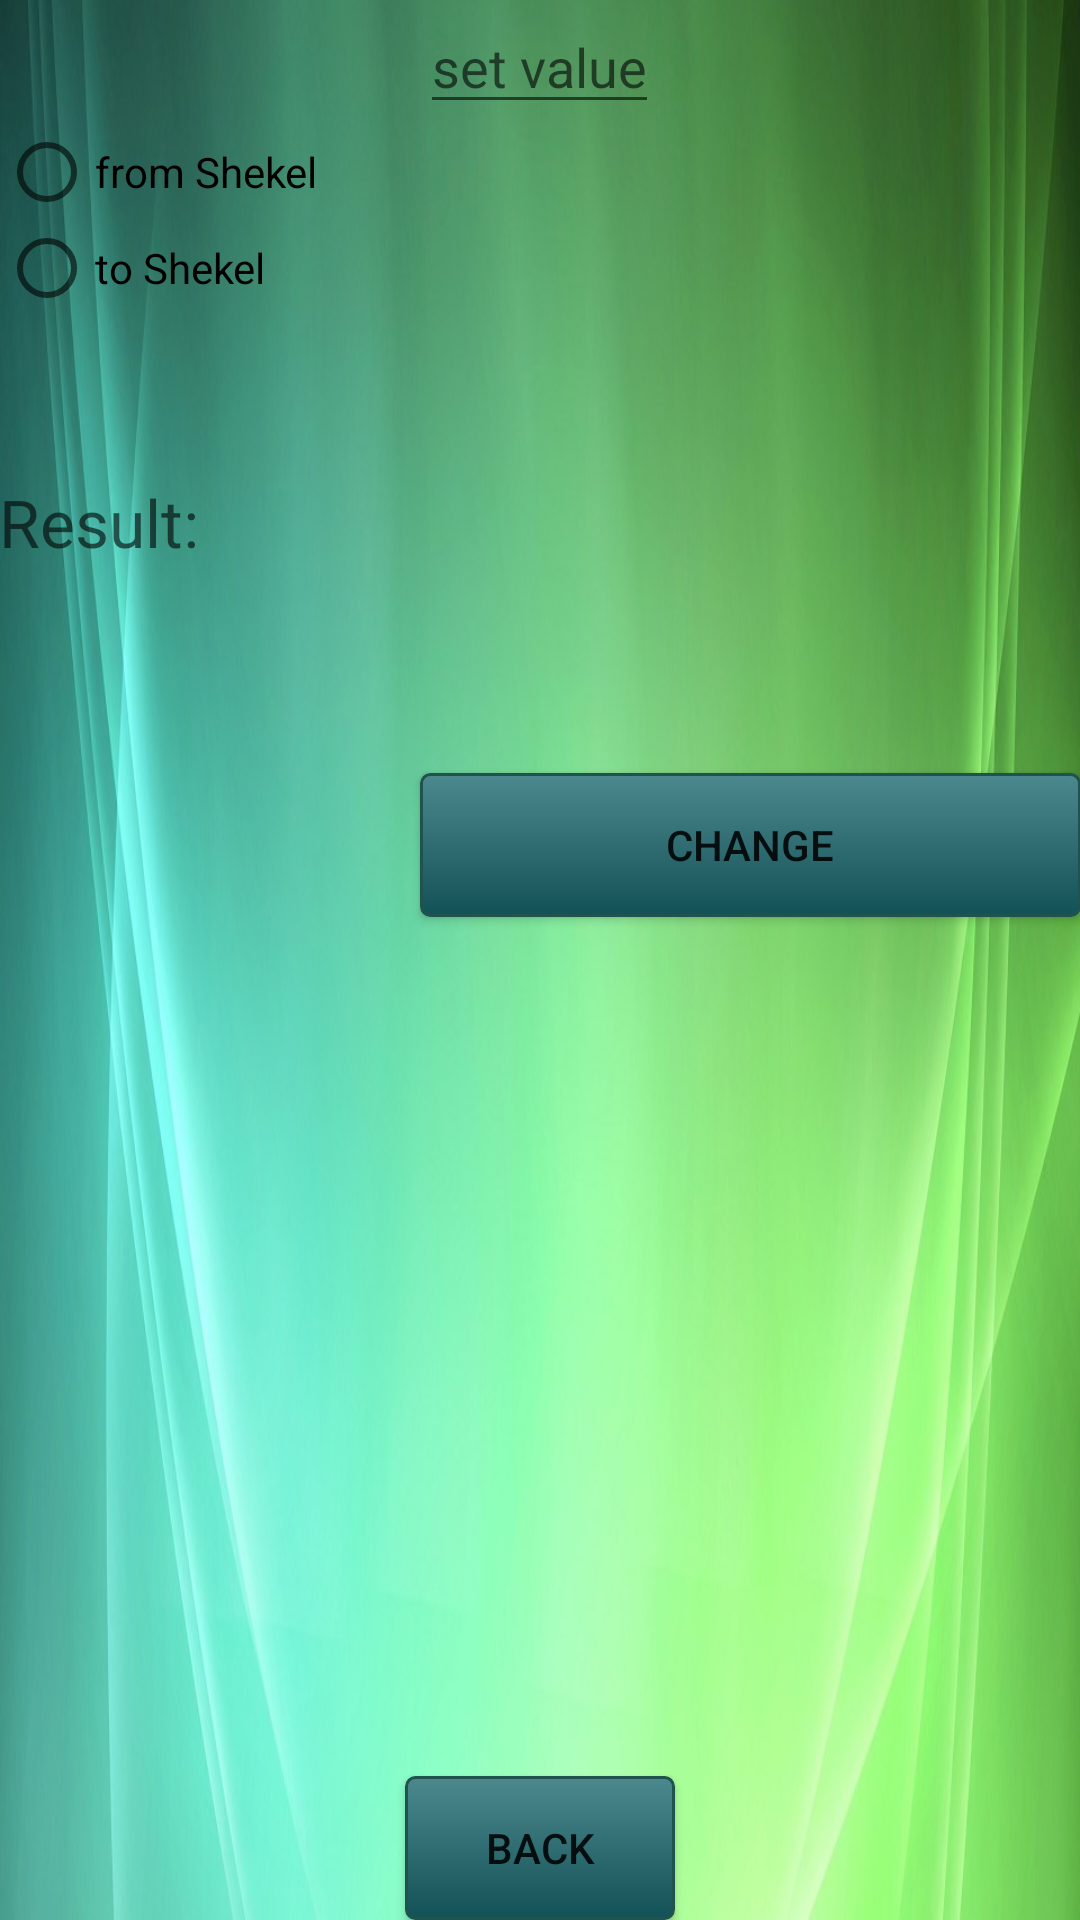

Here is an Android app screen rendered from its layout file. Give the layout XML and the strings, colors and styles it references.
<!-- AndroidManifest.xml: application theme AppTheme -->
<!-- res/layout/activity_shekels2.xml -->
<?xml version="1.0" encoding="utf-8"?>
<RelativeLayout xmlns:android="http://schemas.android.com/apk/res/android"
    xmlns:tools="http://schemas.android.com/tools" android:layout_width="wrap_content"
    android:layout_height="match_parent" android:paddingLeft="@dimen/activity_horizontal_margin"
    android:paddingRight="@dimen/activity_horizontal_margin"
    android:paddingTop="@dimen/activity_vertical_margin"
    android:paddingBottom="@dimen/activity_vertical_margin"
    android:background="@drawable/fonstola"
    tools:context="android.start.change.Shekels">

    <EditText
        android:id="@+id/editText"
        android:layout_width="wrap_content"
        android:layout_height="wrap_content"
        android:layout_alignParentTop="true"
        android:layout_centerHorizontal="true"
        android:hint="@string/setValue"
        android:inputType="number" />

    <RadioGroup
        android:id="@+id/rg"
        android:layout_width="wrap_content"
        android:layout_height="wrap_content"
        android:layout_below="@+id/editText">

        <RadioButton
            android:id="@+id/rbFromShekel"
            android:layout_width="match_parent"
            android:layout_height="wrap_content"
            android:text="@string/fromShekel" />

        <RadioButton
            android:id="@+id/rbToShekel"
            android:layout_width="match_parent"
            android:layout_height="wrap_content"
            android:text="@string/toShekel" />
    </RadioGroup>


    <Button
        android:id="@+id/bChange"
        android:layout_width="match_parent"
        android:layout_height="wrap_content"
        android:onClick="change"
        android:text="@string/change"
android:background="@drawable/serc"
        android:layout_below="@+id/textView"
        android:layout_alignLeft="@+id/editText"
        android:layout_alignStart="@+id/editText"
        android:layout_marginTop="69dp" />

    <TextView
        android:layout_width="match_parent"
        android:layout_height="wrap_content"
        android:textAppearance="?android:attr/textAppearanceLarge"
       android:hint="Result: "
        android:id="@+id/textView"
        android:layout_below="@+id/rg"
        android:layout_alignParentLeft="true"
        android:layout_alignParentStart="true"
        android:layout_marginTop="54dp" />

    <Button
        android:layout_width="wrap_content"
        android:layout_height="wrap_content"
        android:text="Back"
        android:background="@drawable/serc"
        android:onClick="back"
        android:id="@+id/back"
        android:layout_alignParentBottom="true"
        android:layout_centerHorizontal="true" />


</RelativeLayout>
<!-- resources referenced by this layout -->
<resources>
  <!-- drawable fonstola: jpg bitmap (drawable, 70099 bytes) -->
  <!-- drawable serc (drawable) -->
  <?xml version="1.0" encoding="utf-8"?>
  <shape xmlns:android="http://schemas.android.com/apk/res/android"
      android:shape="rectangle" >
      <corners android:radius="7dp" />
      <solid android:color="#4F4F4F" />
      <size
          android:height="45dp"
          android:width="90dp" />
      <stroke
          android:width="4dp"
          android:color="#878787" />
  
      <corners android:radius="3dip" />
      <stroke android:width="1dip" android:color="#20534e" />
      <gradient  android:angle="-90"  android:startColor="#062d30" android:endColor="#4c898e"  />
  
      <corners android:radius="3dip" />
      <stroke android:width="1dip" android:color="#20534e" />
      <solid  android:color="#125156"/>
  
      <corners android:radius="3dip" />
      <stroke android:width="1dip" android:color="#20534e" />
      <gradient  android:angle="-90"  android:startColor="#4c898e" android:endColor="#125156" />
  </shape>
  <string name="change">change</string>
  <string name="fromShekel">from Shekel</string>
  <string name="setValue">set value</string>
  <string name="toShekel">to Shekel</string>
  <style name="AppTheme" parent="Theme.AppCompat.Light.DarkActionBar">
  
          <item name="colorPrimary">@color/colorPrimary</item>
          <item name="colorPrimaryDark">@color/colorPrimaryDark</item>
          <item name="colorAccent">@color/colorAccent</item>
  
  
      </style>
  <!-- not gathered from this repository: default colours our renderer supplied (Android Studio template values) -->
  <color name="colorPrimary">#FF6200EE</color>
  <color name="colorPrimaryDark">#FF3700B3</color>
  <color name="colorAccent">#FF03DAC5</color>
</resources>
